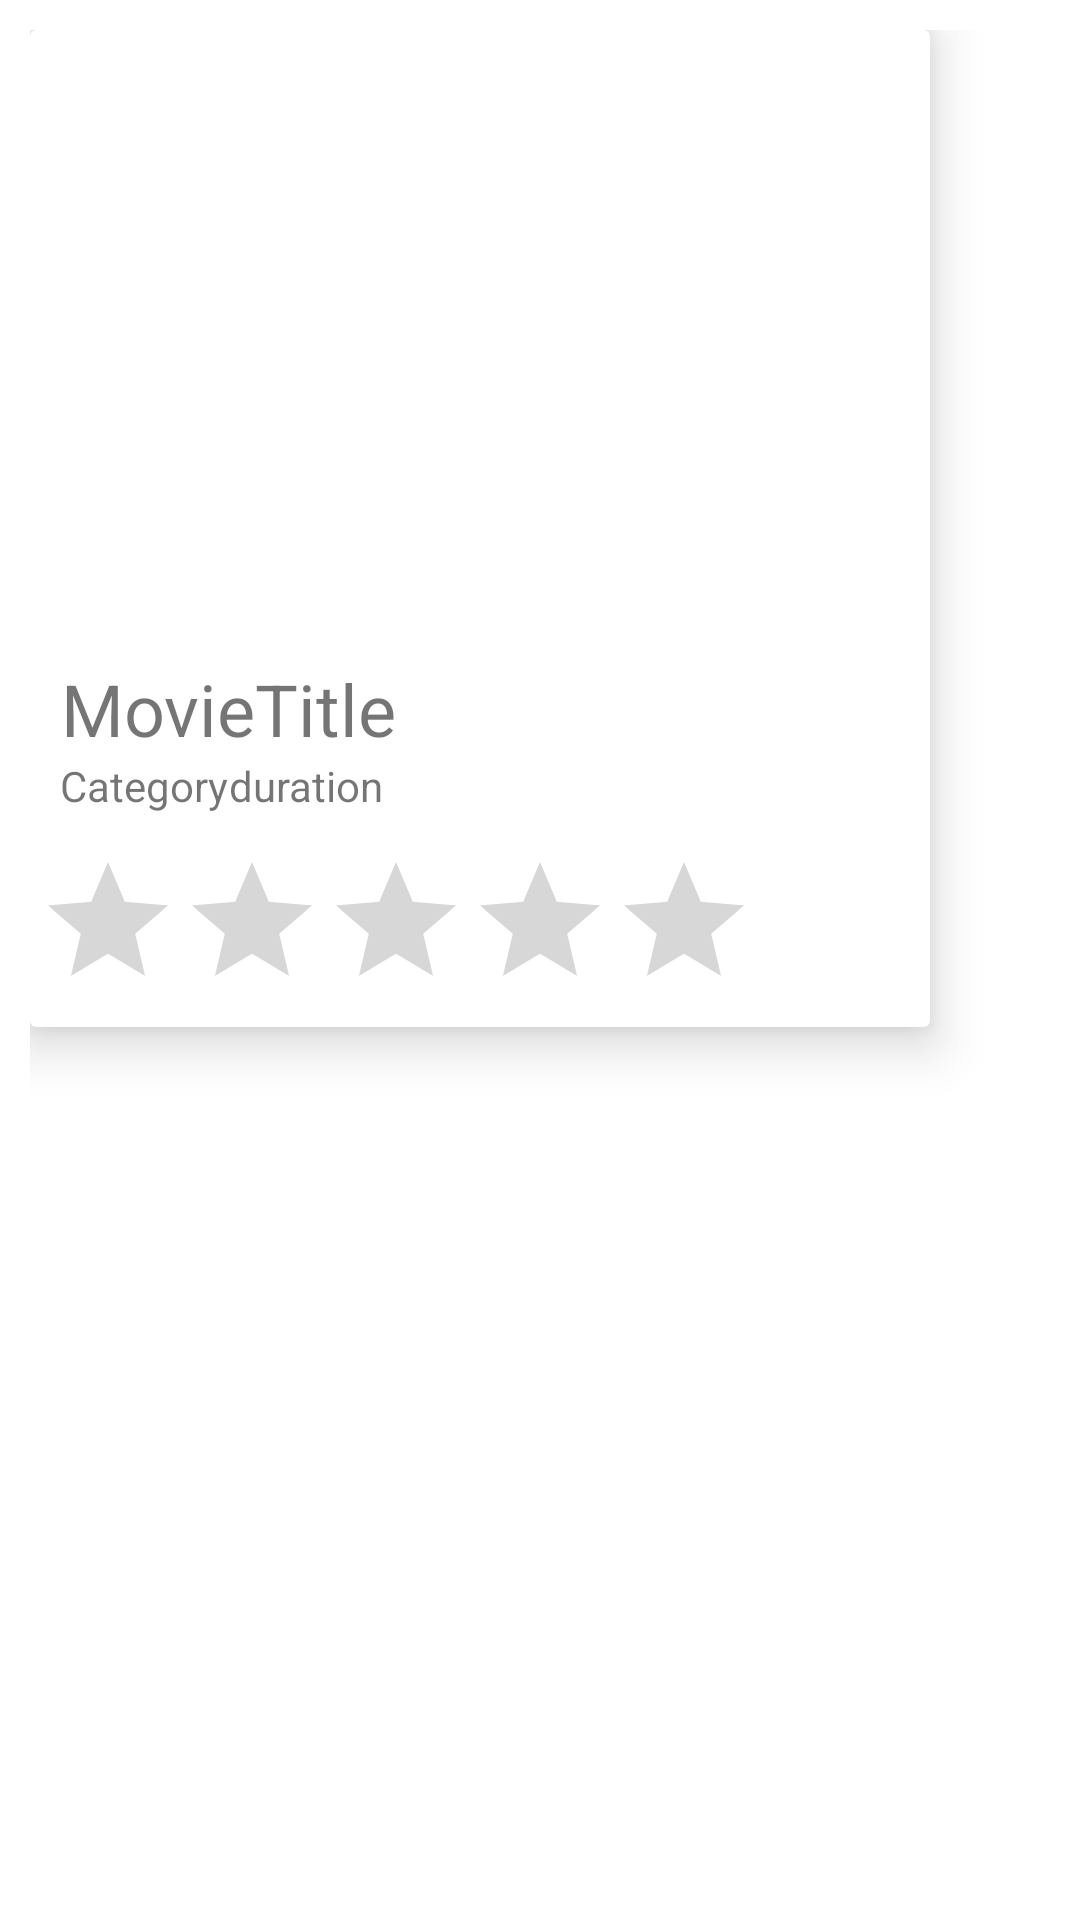

Android layout source for this screen:
<!-- AndroidManifest.xml: application theme Theme.InShortsMovigDemo -->
<!-- res/layout/movie_list_item.xml -->
<?xml version="1.0" encoding="utf-8"?>
<androidx.appcompat.widget.LinearLayoutCompat xmlns:android="http://schemas.android.com/apk/res/android"
    android:layout_width="wrap_content"
    android:layout_height="wrap_content"
    android:padding="10dp"
    android:orientation="vertical"
    xmlns:app="http://schemas.android.com/apk/res-auto">

    <androidx.cardview.widget.CardView
        android:layout_width="wrap_content"
        android:layout_height="wrap_content"
        android:id="@+id/card_view"
        app:cardElevation="10dp"
        >
        <androidx.appcompat.widget.LinearLayoutCompat
            android:layout_width="wrap_content"
            android:orientation="vertical"
            android:layout_height="wrap_content">
            <ImageView
                android:layout_width="300dp"
                android:layout_height="200dp"
                android:scaleType="centerCrop"
                android:id="@+id/movie_img"
                android:src="@drawable/ic_launcher_background">
            </ImageView>
            <LinearLayout
                android:layout_width="wrap_content"
                android:layout_height="wrap_content"
                android:orientation="vertical"
                android:padding="10dp">
                <TextView
                    android:layout_width="wrap_content"
                    android:layout_height="wrap_content"
                    android:textSize="24sp"
                    android:gravity="center"
                    android:text="MovieTitle"
                    android:id="@+id/movie_title">
                </TextView>
                <LinearLayout
                    android:layout_width="wrap_content"
                    android:layout_height="wrap_content"
                    android:orientation="horizontal"
                    android:weightSum="100">
                    <TextView
                        android:layout_width="wrap_content"
                        android:layout_height="wrap_content"
                        android:id="@+id/movie_category"
                        android:layout_weight="90"
                        android:text="Category"
                        android:textSize="14sp"
                        android:gravity="start" />
                    <TextView
                        android:layout_width="wrap_content"
                        android:layout_height="wrap_content"
                        android:textSize="14sp"
                        android:text="duration"
                        android:layout_weight="10"
                        android:layout_gravity="center"
                        android:id="@+id/movie_duration"/>
                </LinearLayout>
            </LinearLayout>
            <RatingBar
                android:isIndicator="true"
                android:focusableInTouchMode="false"
                android:clickable="false"
                android:focusable="false"
                android:layout_width="wrap_content"
                android:layout_height="wrap_content"
                android:layout_margin="2dp"
                android:id="@+id/rating_bar"
                android:numStars="5"/>

        </androidx.appcompat.widget.LinearLayoutCompat>
    </androidx.cardview.widget.CardView>
</androidx.appcompat.widget.LinearLayoutCompat>
<!-- resources referenced by this layout -->
<resources>
  <style name="Theme.InShortsMovigDemo" parent="Theme.MaterialComponents.DayNight.DarkActionBar">
          
          <item name="colorPrimary">@color/purple_500</item>
          <item name="colorPrimaryVariant">@color/purple_700</item>
          <item name="colorOnPrimary">@color/white</item>
          
          <item name="colorSecondary">@color/teal_200</item>
          <item name="colorSecondaryVariant">@color/teal_700</item>
          <item name="colorOnSecondary">@color/black</item>
          
          <item name="android:statusBarColor" tools:targetApi="l">?attr/colorPrimaryVariant</item>
          
      </style>
  <!-- not gathered from this repository: default colours our renderer supplied (Android Studio template values) -->
  <color name="purple_500">#FF6200EE</color>
  <color name="purple_700">#FF3700B3</color>
  <color name="teal_200">#FF03DAC5</color>
  <color name="teal_700">#FF018786</color>
  <color name="black">#FF000000</color>
  <color name="white">#FFFFFFFF</color>
</resources>
